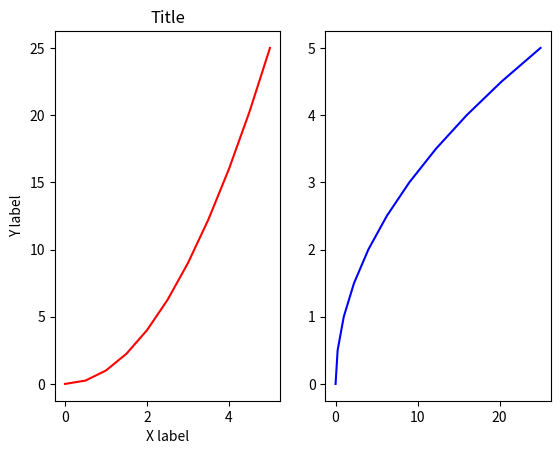

Here is the Python script that generated this plot:
# matplotlib is the most popular plotting library for python
# it gives you control over every aspect of figure
# it was designed to have a similar feel to MatLab's graphical plotting.

import matplotlib.pyplot as plt
import numpy as np

x = np.linspace(start=0, stop=5, num=11)
y = x ** 2

plt.subplot(1,2,1)
plt.plot(x, y, 'r')

plt.xlabel("X label")

plt.ylabel("Y label")

plt.title("Title")

# plt.show()

# creating multiple subplots
plt.subplot(1,2,2)
plt.plot(y, x, 'b')

plt.show()
